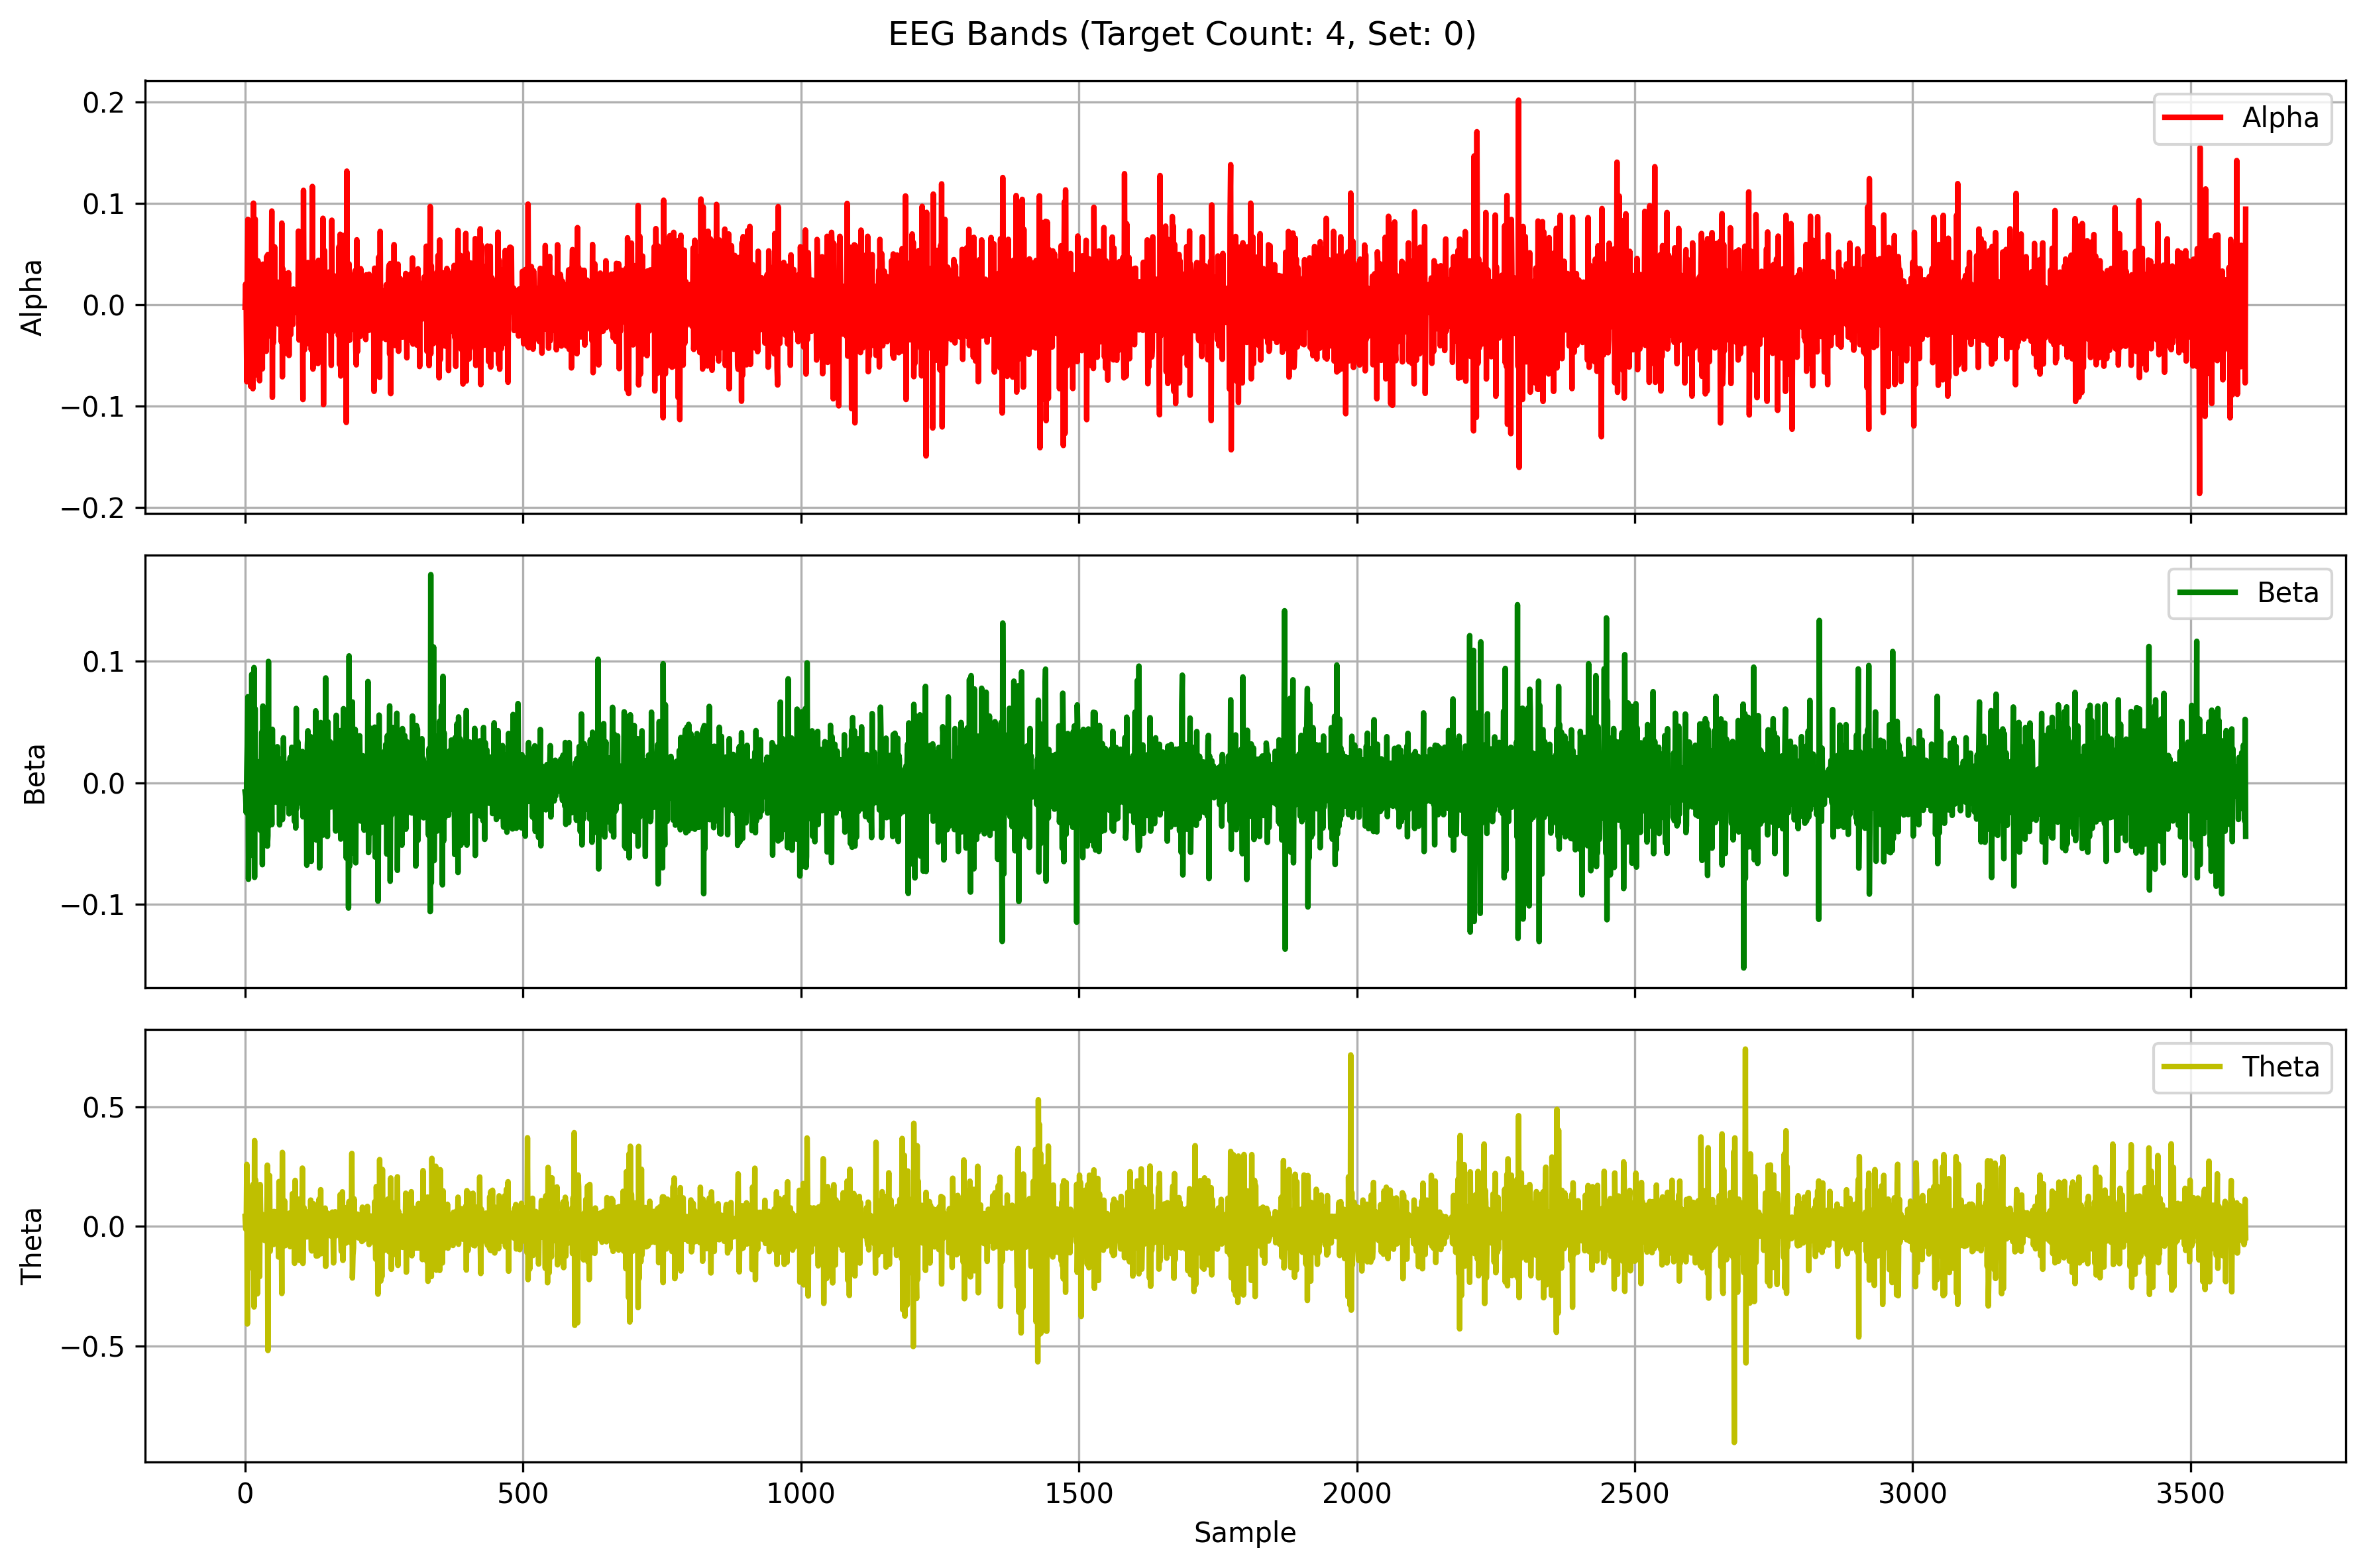

The table this chart was drawn from, first rows:
Alpha, Beta, Theta
-0.002564, -0.007414, 0.04115
0.02042, -0.01105, -0.01093
-0.005523, -0.02449, -0.005701
-0.07618, 0.009554, 0.2588
0.02814, 0.03231, -0.4078
0.08423, 0.07063, -0.00135
-0.0624, -0.07924, 0.1582
0.01588, -0.01211, 0.01266
-0.02583, 0.0208, 0.1024
0.07984, -0.05356, -0.116
-0.08069, 0.04145, 0.01832
0.0166, -0.03784, 0.04718
-0.04439, 0.08911, -0.1733
0.06995, -0.05963, 0.01653
-0.08298, 0.008087, 0.1745
0.1003, -0.02687, 0.001247
-0.07061, 0.09459, -0.3368
-0.03675, -0.07772, 0.3582
0.08465, 0.06093, -0.2462
-0.05583, -0.02639, 0.1936
0.03352, -0.02739, -0.05311
0.0183, 0.008503, 0.1717
-0.03411, 0.00683, -0.2821
0.04332, -0.03332, 0.1618
0.02132, 0.01506, -0.1602
0.02104, 0.006812, 0.08524
-0.07513, 0.01735, -0.2104
0.003292, -0.03892, 0.1745
0.009797, 0.01278, 0.03206
-0.005834, -0.01257, -0.005796
-0.006239, 0.04159, 0.04692
-0.06341, -0.0673, 0.04938
0.04003, 0.063, -0.04072
0.004101, -0.02128, -0.02505
-0.002572, -0.01302, 0.04386
0.02586, 0.03796, -0.05884
-0.001001, -0.01164, -0.0188
-0.007704, -0.02894, -0.01254
-0.04604, 0.01753, 0.01495
0.04777, -0.002144, 0.04831
-0.001527, -0.05205, 0.2555
0.04958, -0.04352, -0.5185
-0.03104, 0.09963, 0.08247
-0.01907, -0.03509, 0.03437
-0.002711, 0.0299, 0.2119
0.0146, 0.016, -0.1043
-0.0268, -0.02439, 0.01058
-0.001892, 0.003269, 0.007333
0.09248, -0.03439, -0.07303
-0.09153, 0.0439, 0.05511
0.01828, 0.001575, 0.02796
-0.03752, -0.0001111, -0.07625
-0.005112, 0.0007156, 0.06235
0.05714, -0.01299, 0.04364
-0.01677, 0.003928, -0.06356
-0.003614, -0.01584, 0.05969
-0.0113, -0.009825, -0.04343
0.01246, 0.003865, 0.03399
0.02231, 0.02959, -0.04375
-0.003692, -0.01521, 0.05759
... 3,540 more rows
